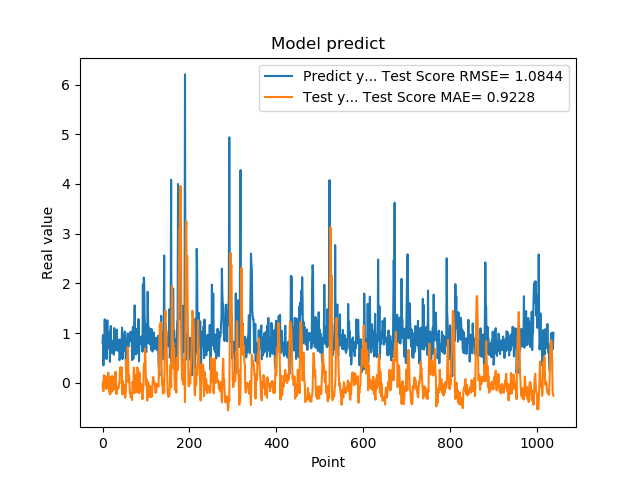

The table this chart was drawn from, first rows:
7.976629734039306641e-01, -7.856239465231204533e-02
9.608020186424257592e-01, 1.335470188630434422e-02
3.470349907875061035e-01, -1.729149401543786657e-01
9.546210169792177513e-01, 1.478154720592850246e-01
5.251880288124084473e-01, -4.401316407406827974e-02
1.275226235389709695e+00, 5.853382360437670018e-02
8.723750114440917969e-01, 8.084138921226584340e-02
7.321749925613403320e-01, 1.326781584957971438e-01
7.640249729156494141e-01, 2.205326741056545803e-02
4.752210080623626154e-01, -1.256646708515116173e-01
7.414129972457885742e-01, 2.475701002987271485e-02
1.258002042770385520e+00, -4.277704925969475630e-02
7.274609804153442383e-01, -7.270765753568865508e-02
7.892770171165466309e-01, 2.024079974622315647e-01
6.914690136909484863e-01, 1.331263883788185443e-01
7.093830108642578125e-01, -1.766022643682973181e-01
1.014547944068908691e+00, -1.108608323511361682e-01
4.182830154895783026e-01, -2.377891112731680689e-01
1.002280950546264648e+00, 1.112135097032489889e-01
1.143296003341674805e+00, -5.184527620907900675e-02
6.746559739112854004e-01, -2.044878489359966967e-01
6.009536385536193848e-01, 7.527087267645832247e-02
6.538079977035522461e-01, 1.346919532965644983e-01
7.814120054244995117e-01, -1.617025506311981498e-01
8.469259738922119141e-01, -6.498215276982938216e-02
6.482390165328979492e-01, -3.847854801363756461e-02
5.623700022697448730e-01, 1.014686776591335604e-01
1.099647998809814453e+00, 1.240281325871723378e-01
9.541710019111632191e-01, -1.364248652109414928e-01
6.694499850273132324e-01, -5.982673390959510062e-02
6.464660167694091797e-01, 2.219805704003585956e-01
8.223180174827575684e-01, 3.114572572937505598e-02
8.300920128822326660e-01, -2.299614982108722505e-01
1.067314028739929199e+00, -1.568884933497466661e-01
6.827279925346374512e-01, -1.501933552421770568e-01
6.464239954948425293e-01, -9.179625347898442977e-02
6.881093978881835938e-01, -1.086378142494675014e-01
6.500350236892700195e-01, -1.128565538210952873e-01
8.693690299987792969e-01, -7.634150410585835433e-03
4.518609941005706787e-01, -1.694005633987672940e-02
4.952389895915984552e-01, 2.511302104583948980e-01
6.850870251655578613e-01, 3.117930231995560963e-01
8.653740286827087402e-01, 1.734559356786222195e-01
7.400469779968261719e-01, 1.680834871068881964e-01
8.204330205917358398e-01, 3.082547325778788871e-01
1.108605027198791504e+00, 1.144914802988694982e-02
4.751499891281127930e-01, -2.383998365768031369e-01
9.457899928092955433e-01, 3.869622214064371429e-02
7.877500057220458984e-01, -9.256598706123865539e-02
9.367713332176208496e-01, -1.894317482370239669e-01
6.470239758491516113e-01, -1.052876627057889314e-01
1.029777050018310325e+00, -4.984849408214337557e-02
9.328820109367371716e-01, -3.037663222097966575e-01
7.528370022773742676e-01, -2.430297182298684633e-01
2.307340055704117099e-01, -9.473420925723011199e-02
8.772729635238647461e-01, 4.648583027495499231e-01
7.876309752464294434e-01, 1.801536356707115760e-01
3.992269933223724365e-01, 1.749200666491147749e-01
9.923512339591979980e-01, 7.148394203146251069e-01
7.200859785079956055e-01, 5.317035615501121137e-01
7.269890308380126953e-01, 1.450436113862743452e-02
... 979 more rows
